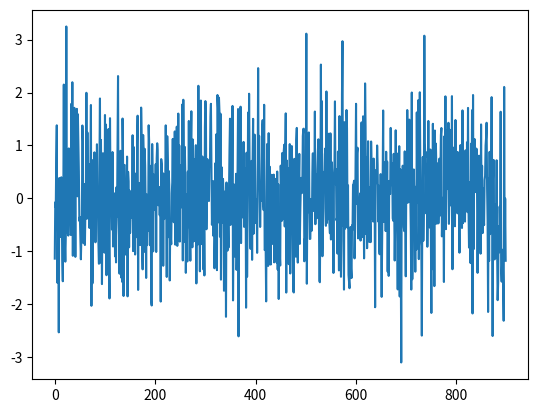

Python code for this plot: (Note: this script raises an exception after producing the figure.)
# -*- coding: utf-8 -*-
"""
Created on Sat Apr 14 15:17:21 2018

[redacted]
"""

import numpy
import matplotlib.pyplot as plt
from scipy.fftpack import fft, fftfreq, fftshift

mean = 0
std = 1 
num_samples = 899
samples = numpy.random.normal(mean, std, size=num_samples)
plt.plot(samples)

yf = fft(samples) # FFT
yf = yf/np.sqrt(N) #Normalize FFT
xf = fftfreq(N, T) # FFT frequencies 
xf = fftshift(xf) #FFT shift
yplot = fftshift(abs(yf))
plt.figure()
plt.gcf().clear()
fft_plot = yplot
# Find highest peak between 0.75 and 4 Hz 
fft_plot[xf<=0.75] = 0 
print(str(xf[fft_plot[xf<=4].argmax()]*60)+' bpm') # Print heart rate
plt.plot(xf[(xf>=0) & (xf<=4)], fft_plot[(xf>=0) & (xf<=4)]) # Plot FFT


plt.show()